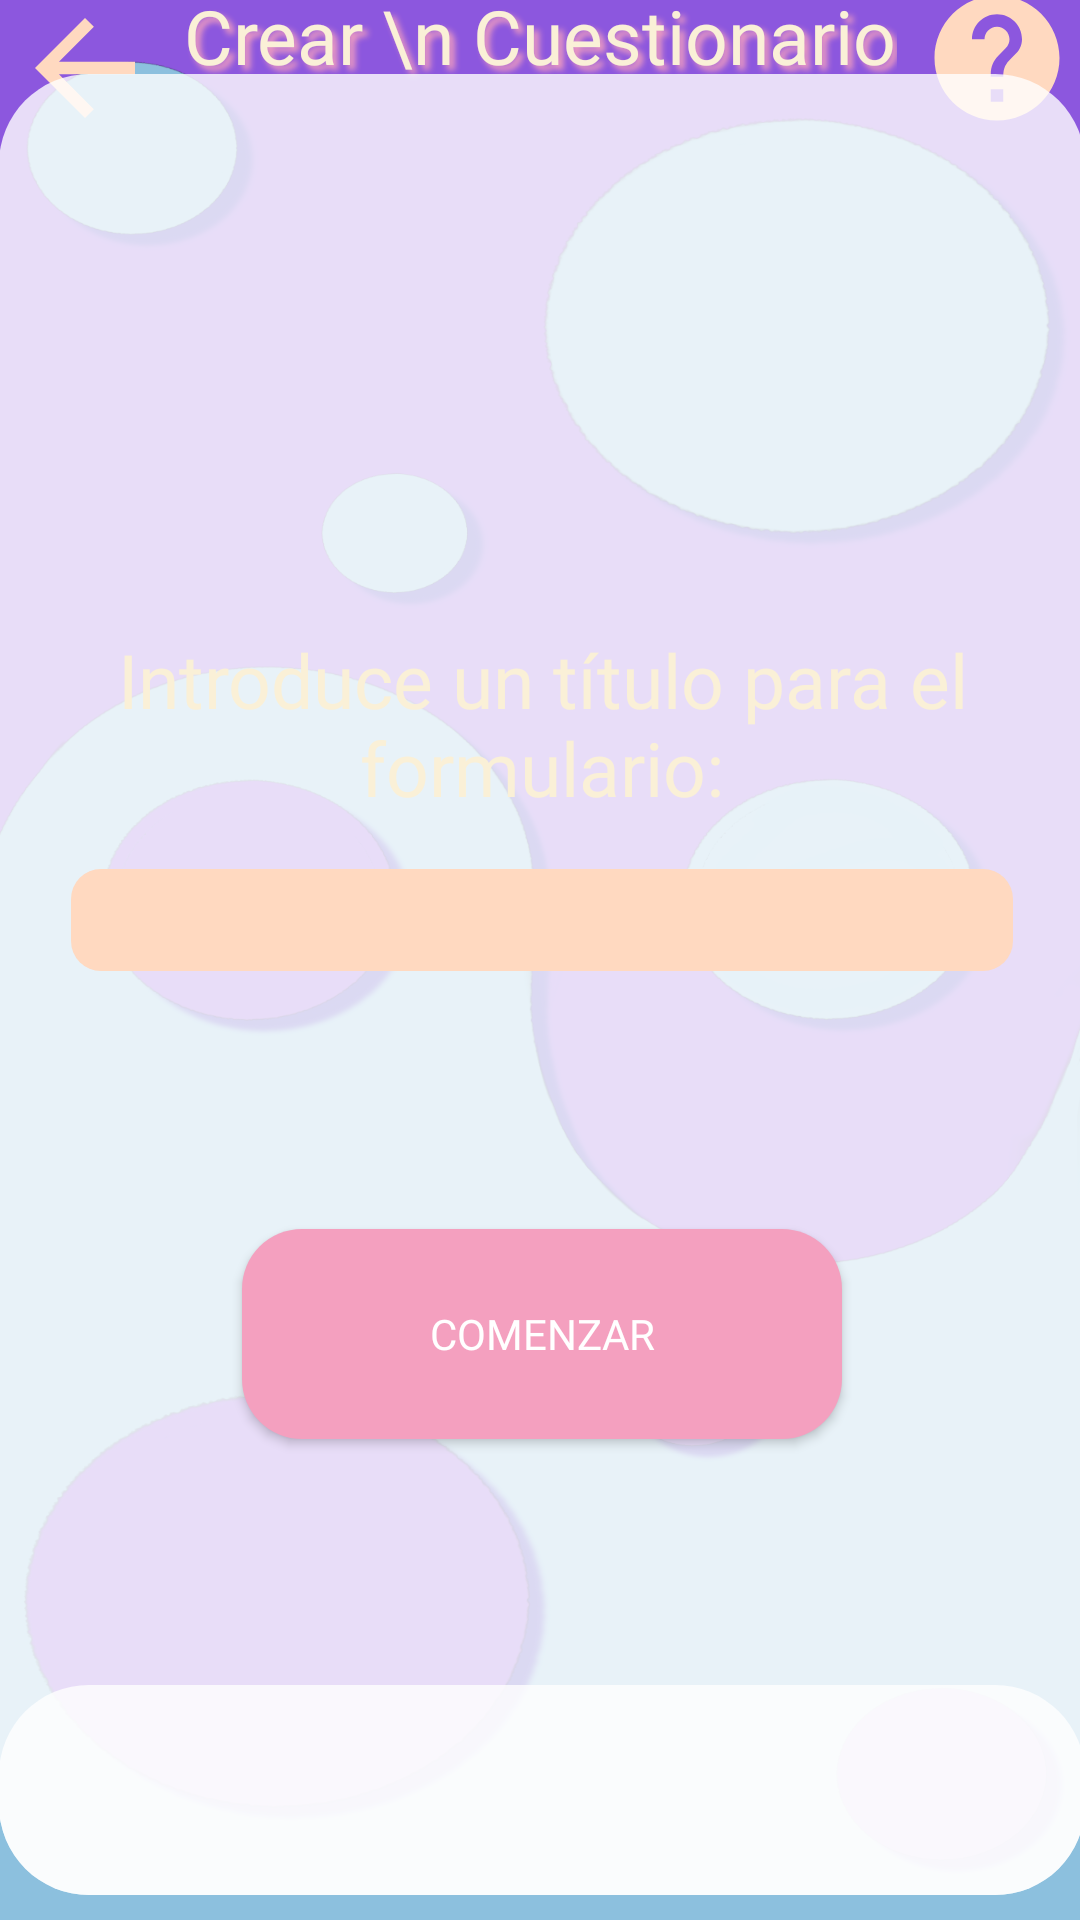

Here is an Android app screen rendered from its layout file. Give the layout XML and the strings, colors and styles it references.
<!-- AndroidManifest.xml: application theme Theme.Question2 -->
<!-- res/layout/activity_questionnaire_start_teacher.xml -->
<?xml version="1.0" encoding="utf-8"?>
<androidx.constraintlayout.widget.ConstraintLayout xmlns:android="http://schemas.android.com/apk/res/android"
    xmlns:app="http://schemas.android.com/apk/res-auto"
    xmlns:tools="http://schemas.android.com/tools"
    android:id="@+id/frameLayout"
    android:layout_width="match_parent"
    android:layout_height="match_parent"
    android:background="@drawable/finalbg"
    android:theme="@style/ThemeOverlay.Question2.FullscreenContainer"
    tools:context=".FullscreenActivity">

    <FrameLayout
        android:id="@+id/frameMain"
        android:layout_width="414dp"
        android:layout_height="91dp"
        android:layout_marginBottom="2dp"
        app:layout_constraintBottom_toTopOf="@+id/frameLayout2"
        app:layout_constraintEnd_toEndOf="parent"
        app:layout_constraintStart_toStartOf="parent"
        app:layout_constraintTop_toTopOf="parent">

        <androidx.appcompat.widget.AppCompatButton
            android:id="@+id/backmain"
            android:layout_width="50dp"
            android:layout_height="50dp"
            android:layout_gravity="center_vertical"
            android:layout_marginHorizontal="30sp"
            android:layout_marginTop="28dp"
            android:layout_marginBottom="17dp"
            android:background="@drawable/arrow_back" />

        <androidx.appcompat.widget.AppCompatButton
            android:id="@+id/helpmain"
            android:layout_width="50dp"
            android:layout_height="50dp"
            android:layout_gravity="right"
            android:layout_marginRight="30sp"
            android:layout_marginTop="28dp"
            android:layout_marginBottom="17dp"
            android:background="@drawable/help" />

        <TextView
            android:id="@+id/title1"
            android:layout_width="wrap_content"
            android:layout_height="wrap_content"
            android:layout_gravity="center"
            android:fontFamily="@font/pacifico_normal"
            android:shadowColor="#f4a0bf"
            android:textColor="#faf0d7"
            android:shadowDx="5"
            android:shadowDy="5"
            android:gravity="center"
            android:shadowRadius="5"
            android:text="Crear \n Cuestionario"
            style="@style/FixedQuestionnaireText" />


    </FrameLayout>


    <FrameLayout
        android:id="@+id/frameLayout2"
        android:layout_width="362dp"
        android:layout_height="607dp"
        android:background="@drawable/main_shape"

        app:layout_constraintBottom_toBottomOf="parent"
        app:layout_constraintEnd_toEndOf="parent"
        app:layout_constraintHorizontal_bias="0.489"
        app:layout_constraintStart_toStartOf="parent"
        app:layout_constraintTop_toTopOf="parent"
        app:layout_constraintVertical_bias="0.75">

        <FrameLayout
            android:layout_marginTop="15dp"
            android:layout_width="match_parent"
            android:layout_height="520dp"
            >
            <TextView
                android:id="@+id/textEmail"
                android:layout_width="wrap_content"
                android:layout_height="wrap_content"
                android:layout_marginTop="170sp"
                android:layout_marginHorizontal="20sp"
                android:fontFamily="@font/lato_bold"
                android:textAlignment="center"
                android:text="Introduce un título para el formulario:"
                android:textColor="#faf0d7"
                android:textSize="25sp" />
            <EditText
                android:id="@+id/questionnaire_name_input"
                android:layout_width="314dp"
                android:layout_height="34dp"
                android:layout_marginTop="250sp"
                android:background="@drawable/question_input"
                android:layout_gravity="center_horizontal"
                android:ems="10"
                android:inputType="text" />
            <androidx.appcompat.widget.AppCompatButton
                android:id="@+id/create_questionnaire"
                android:layout_width="200sp"
                android:layout_marginTop="370sp"
                android:layout_height="70dp"
                android:textColor="#FFF"
                android:background="@drawable/buttongradient"
                android:layout_gravity="center_horizontal"
                style="@style/FixedButtonText"
                android:fontFamily="@font/lato_bold"
                android:text="Comenzar" />

        </FrameLayout>

        <FrameLayout
            android:id="@+id/frameLayout3"
            android:layout_width="362dp"
            android:layout_height="70dp"
            android:layout_gravity="bottom"
            android:background="@drawable/main_shape"

            app:layout_constraintBottom_toBottomOf="parent"
            app:layout_constraintEnd_toEndOf="parent"
            app:layout_constraintHorizontal_bias="0.489"
            app:layout_constraintStart_toStartOf="parent"
            app:layout_constraintTop_toTopOf="parent"
            app:layout_constraintVertical_bias="0.75"/>


    </FrameLayout>

</androidx.constraintlayout.widget.ConstraintLayout>
<!-- resources referenced by this layout -->
<resources>
  <!-- drawable arrow_back (drawable) -->
  <vector android:autoMirrored="true" android:height="24dp"
      android:tint="#FFD9C0" android:viewportHeight="24"
      android:viewportWidth="24" android:width="24dp" xmlns:android="http://schemas.android.com/apk/res/android">
      <path android:fillColor="@android:color/white" android:pathData="M20,11H7.83l5.59,-5.59L12,4l-8,8 8,8 1.41,-1.41L7.83,13H20v-2z"/>
  </vector>
  <!-- drawable buttongradient (drawable) -->
  <?xml version="1.0" encoding="utf-8"?>
  <shape xmlns:android="http://schemas.android.com/apk/res/android"
      android:layout_width="wrap_content"
      android:layout_height="wrap_content"
      android:shape="rectangle"
      >
      
      <gradient
          android:startColor="#f4a0bf"
          android:centerColor="#f4a0bf"
          android:endColor="#F4a0bf"
          android:type="linear"
          android:angle="45" />
      <corners android:radius="20dp"/>
  </shape>
  <!-- drawable finalbg: png bitmap (drawable, 452185 bytes) -->
  <!-- drawable help (drawable) -->
  <vector android:autoMirrored="true" android:height="24dp"
      android:tint="#FFD9C0" android:viewportHeight="24"
      android:viewportWidth="24" android:width="24dp" xmlns:android="http://schemas.android.com/apk/res/android">
      <path android:fillColor="@android:color/white" android:pathData="M12,2C6.48,2 2,6.48 2,12s4.48,10 10,10 10,-4.48 10,-10S17.52,2 12,2zM13,19h-2v-2h2v2zM15.07,11.25l-0.9,0.92C13.45,12.9 13,13.5 13,15h-2v-0.5c0,-1.1 0.45,-2.1 1.17,-2.83l1.24,-1.26c0.37,-0.36 0.59,-0.86 0.59,-1.41 0,-1.1 -0.9,-2 -2,-2s-2,0.9 -2,2L8,9c0,-2.21 1.79,-4 4,-4s4,1.79 4,4c0,0.88 -0.36,1.68 -0.93,2.25z"/>
  </vector>
  <!-- drawable main_shape (drawable) -->
  <?xml version="1.0" encoding="utf-8"?>
  <shape xmlns:android="http://schemas.android.com/apk/res/android">
      <solid android:color="#CCFFFFFF"></solid>
      <corners android:radius="30sp"/>
  
  </shape>
  <!-- drawable question_input (drawable) -->
  <?xml version="1.0" encoding="utf-8"?>
  <shape xmlns:android="http://schemas.android.com/apk/res/android">
      <solid android:color="#ffd9c0"></solid>
      <corners android:radius="10sp"/>
  
  </shape>
  <style name="FixedButtonText" parent="@android:style/TextAppearance">
          <item name="android:textSize">14dp</item>
      </style>
  <style name="FixedQuestionnaireText" parent="@android:style/TextAppearance">
          <item name="android:textSize">25dp</item>
      </style>
  <style name="ThemeOverlay.Question2.FullscreenContainer" parent="">
          <item name="fullscreenBackgroundColor">@color/light_blue_600</item>
          <item name="fullscreenTextColor">@color/light_blue_A200</item>
      </style>
  <style name="Theme.Question2" parent="Theme.MaterialComponents.DayNight.DarkActionBar">
          
          <item name="colorPrimary">@color/purple_500</item>
          <item name="colorPrimaryVariant">@color/purple_700</item>
          <item name="colorOnPrimary">@color/white</item>
          
          <item name="colorSecondary">@color/teal_200</item>
          <item name="colorSecondaryVariant">@color/teal_700</item>
          <item name="colorOnSecondary">@color/black</item>
          
          <item name="android:statusBarColor" tools:targetApi="l">?attr/colorPrimaryVariant</item>
          
      </style>
  <color name="light_blue_600">#FF039BE5</color>
  <color name="light_blue_A200">#FF40C4FF</color>
  <color name="purple_500">#FF6200EE</color>
  <color name="purple_700">#FF3700B3</color>
  <color name="white">#FFFFFFFF</color>
  <color name="teal_200">#FF03DAC5</color>
  <color name="teal_700">#FF018786</color>
  <color name="black">#FF000000</color>
</resources>
